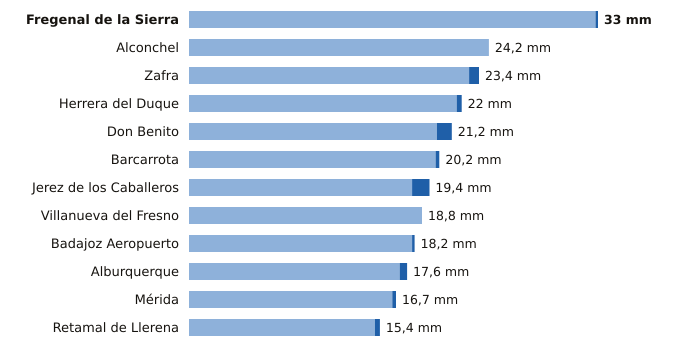

Source data for this figure (header and first rows):
estacion, provincia, indicativo, mm_6_dias_anteriores, mm_hoy, mm_7_dias, horas_de_hoy
Fregenal de la Sierra, Badajoz, 4520X, 32.8, 0.2, 33.0, 3
Alconchel, Badajoz, 4489X, 24.2, 0.0, 24.2, 3
Zafra, Badajoz, 4427X, 22.6, 0.8, 23.4, 3
Herrera del Duque, Badajoz, 4244X, 21.6, 0.4, 22.0, 3
Don Benito, Badajoz, 4358X, 20.0, 1.2, 21.2, 3
Barcarrota, Badajoz, 4492F, 19.9, 0.3, 20.2, 3
Jerez de los Caballeros, Badajoz, 4511C, 18.0, 1.4, 19.4, 3
Villanueva del Fresno, Badajoz, 4497X, 18.8, 0.0, 18.8, 3
Badajoz Aeropuerto, Badajoz, 4452, 18.0, 0.2, 18.2, 3
Alburquerque, Badajoz, 4464X, 17.0, 0.6, 17.6, 3
Mérida, Badajoz, 4410X, 16.4, 0.3, 16.7, 3
Retamal de Llerena, Badajoz, 4362X, 15.0, 0.4, 15.4, 3
